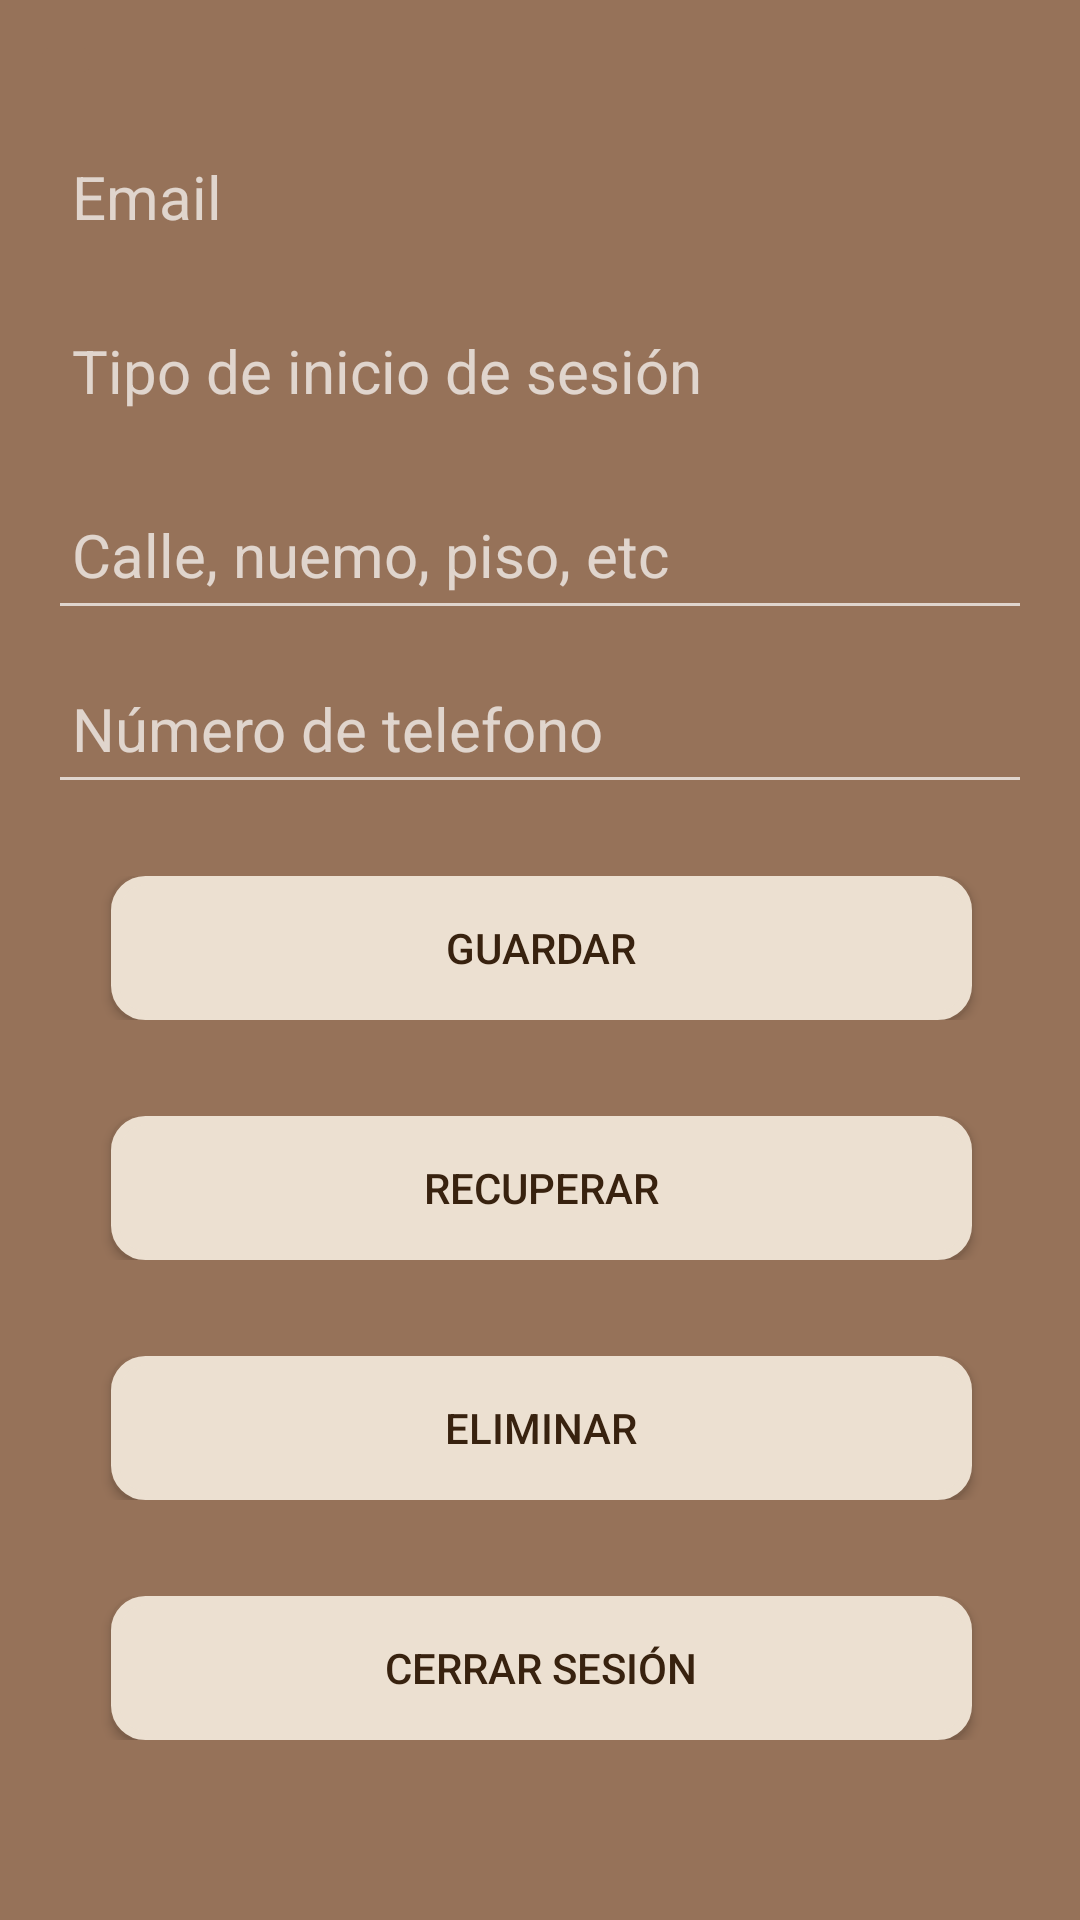

Android layout source for this screen:
<!-- AndroidManifest.xml: application theme Theme.AppCompat.NoActionBar -->
<!-- res/layout/activity_profile.xml -->
<?xml version="1.0" encoding="utf-8"?>
<androidx.constraintlayout.widget.ConstraintLayout xmlns:android="http://schemas.android.com/apk/res/android"
    xmlns:app="http://schemas.android.com/apk/res-auto"
    xmlns:tools="http://schemas.android.com/tools"
    android:id="@+id/main"
    android:layout_width="match_parent"
    android:layout_height="match_parent"
    android:background="@color/color_background"
    tools:context=".Profile">

    <LinearLayout
        android:layout_width="match_parent"
        android:layout_height="wrap_content"
        android:layout_marginStart="16dp"
        android:layout_marginTop="16dp"
        android:layout_marginEnd="16dp"
        android:layout_marginBottom="16dp"
        android:orientation="vertical"
        app:layout_constraintBottom_toBottomOf="parent"
        app:layout_constraintEnd_toEndOf="parent"
        app:layout_constraintStart_toStartOf="parent"
        app:layout_constraintTop_toTopOf="parent">

        <TextView
            android:id="@+id/etEmail"
            android:layout_width="match_parent"
            android:layout_height="50dp"
            android:layout_marginBottom="8dp"
            android:padding="8dp"
            android:text="@string/email"
            android:textAlignment="textStart"
            android:textSize="20dp" />

        <TextView
            android:id="@+id/etProvider"
            android:layout_width="match_parent"
            android:layout_height="50dp"
            android:layout_marginBottom="8dp"
            android:padding="8dp"
            android:text="@string/provier"
            android:textAlignment="textStart"
            android:textSize="20dp" />

        <EditText
            android:id="@+id/tvAddress"
            android:layout_width="match_parent"
            android:layout_height="50dp"
            android:layout_marginBottom="8dp"
            android:hint="@string/adress"
            android:padding="8dp"
            android:textAlignment="textStart"
            android:textSize="20dp" />

        <EditText
            android:id="@+id/tvPhoneNumber"
            android:layout_width="match_parent"
            android:layout_height="50dp"
            android:layout_marginBottom="8dp"
            android:hint="@string/phone_number"
            android:padding="8dp"
            android:textAlignment="textStart"
            android:textSize="20dp" />

        <LinearLayout
            android:layout_width="match_parent"
            android:layout_height="wrap_content"
            android:layout_marginStart="16dp"
            android:layout_marginTop="16dp"
            android:layout_marginEnd="16dp"
            android:layout_marginBottom="16dp"
            android:orientation="vertical">

            <Button
                android:id="@+id/btSave"
                android:layout_width="match_parent"
                android:layout_height="wrap_content"
                android:layout_marginStart="5dp"
                android:layout_marginEnd="4dp"
                android:layout_weight="1"
                android:background="@drawable/corner_radius"
                android:backgroundTint="@color/card_background"
                android:text="@string/save"
                android:textColor="@color/title_card_name" />


        </LinearLayout>

        <LinearLayout
            android:layout_width="match_parent"
            android:layout_height="wrap_content"
            android:layout_marginStart="16dp"
            android:layout_marginTop="16dp"
            android:layout_marginEnd="16dp"
            android:layout_marginBottom="16dp"
            android:orientation="vertical">

            <Button
                android:id="@+id/btRecover"
                android:layout_width="match_parent"
                android:layout_height="wrap_content"
                android:layout_marginStart="5dp"
                android:layout_marginEnd="4dp"
                android:layout_weight="1"
                android:background="@drawable/corner_radius"
                android:backgroundTint="@color/card_background"
                android:text="@string/recover"
                android:textColor="@color/title_card_name" />


        </LinearLayout>

        <LinearLayout
            android:layout_width="match_parent"
            android:layout_height="wrap_content"
            android:layout_marginStart="16dp"
            android:layout_marginTop="16dp"
            android:layout_marginEnd="16dp"
            android:layout_marginBottom="16dp"
            android:orientation="vertical">

            <Button
                android:id="@+id/btDelete"
                android:layout_width="match_parent"
                android:layout_height="wrap_content"
                android:layout_marginStart="5dp"
                android:layout_marginEnd="4dp"
                android:layout_weight="1"
                android:background="@drawable/corner_radius"
                android:backgroundTint="@color/card_background"
                android:text="@string/delete"
                android:textColor="@color/title_card_name" />


        </LinearLayout>

        <LinearLayout
            android:layout_width="match_parent"
            android:layout_height="wrap_content"
            android:layout_marginStart="16dp"
            android:layout_marginTop="16dp"
            android:layout_marginEnd="16dp"
            android:layout_marginBottom="16dp"
            android:orientation="vertical">

            <Button
                android:id="@+id/btLogOut"
                android:layout_width="match_parent"
                android:layout_height="wrap_content"
                android:layout_marginStart="5dp"
                android:layout_marginEnd="4dp"
                android:layout_weight="1"
                android:background="@drawable/corner_radius"
                android:backgroundTint="@color/card_background"
                android:text="@string/close_sesion"
                android:textColor="@color/title_card_name" />

        </LinearLayout>

    </LinearLayout>

    <ImageButton
        android:id="@+id/btnHome"
        android:layout_width="wrap_content"
        android:layout_height="wrap_content"
        android:layout_marginStart="10dp"
        android:layout_marginTop="10dp"
        android:backgroundTint="@color/color_background"
        android:src="@drawable/ic_home"
        app:borderWidth="0dp"
        app:layout_constraintStart_toStartOf="parent"
        app:layout_constraintTop_toTopOf="parent" />

</androidx.constraintlayout.widget.ConstraintLayout>
<!-- resources referenced by this layout -->
<resources>
  <color name="card_background">#ece0d1</color>
  <color name="color_background">#967259</color>
  <color name="title_card_name">#38220f</color>
  <!-- drawable corner_radius (drawable) -->
  <?xml version="1.0" encoding="utf-8"?>
  <shape xmlns:android="http://schemas.android.com/apk/res/android">
      <solid android:color="#ffffff" />
  
      <stroke
          android:width="3dp"
          android:color="@color/card_background" />
  
      <padding
          android:bottom="1dp"
          android:left="1dp"
          android:right="1dp"
          android:top="1dp" />
  
      <corners android:radius="30px" />
  </shape>
  <string name="adress">Calle, nuemo, piso, etc</string>
  <string name="close_sesion">Cerrar Sesión</string>
  <string name="delete">Eliminar</string>
  <string name="email">Email</string>
  <string name="phone_number">Número de telefono</string>
  <string name="provier">Tipo de inicio de sesión</string>
  <string name="recover">Recuperar</string>
  <string name="save">Guardar</string>
</resources>
